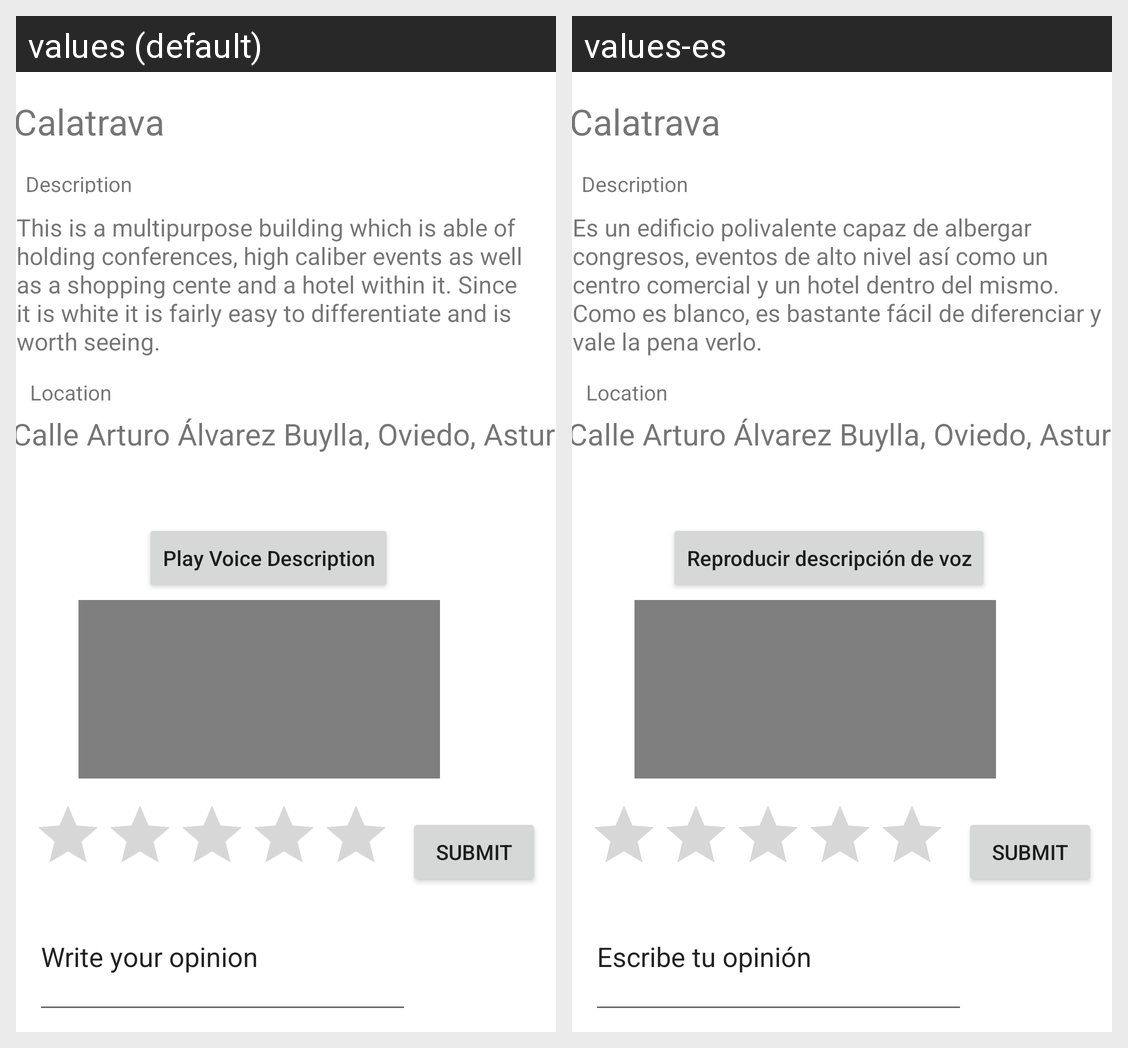

The same Android screen rendered under two of its app's locales, left to right. List the strings drawn on it with the default value and each locale's translation.
Android screen res/layout/activity_calatravaxx.xml rendered under 2 locales, left to right: values (default), values-es. Device: Nexus 5 (rendered at 1080×1920; each locale shown at half size, 540×960, under a caption strip naming it); theme Theme.CityGuideAlvaro.
Strings drawn on this screen, with the default value and each locale's value (text and hints the layout hard-codes, and strings that could not be matched under every locale, appear in the picture but are not listed):

calatravatext
  values: This is a multipurpose building which is able of holding conferences, high caliber events as well as a shopping cente and a hotel within it. Since it is white it is fairly easy to differentiate and is worth seeing.
  values-es: Es un edificio polivalente capaz de albergar congresos, eventos de alto nivel así como un centro comercial y un hotel dentro del mismo. Como es blanco, es bastante fácil de diferenciar y vale la pena verlo.

PlayVoiceDescription
  values: Play Voice Description
  values-es: Reproducir descripción de voz

Writeyouropinion
  values: Write your opinion
  values-es: Escribe tu opinión
